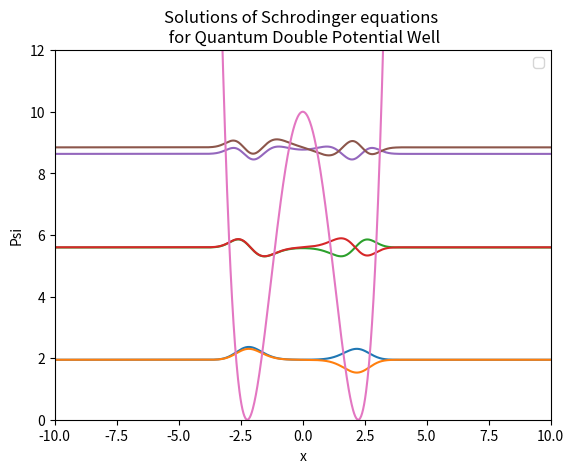

Reproduce this figure in Python.

import matplotlib.pyplot as plt
import numpy as np
from math import exp
import sys
import time



# In[2]:


def Poten(x):
    if C_4!=0:
        C_0=C_2**2/(4*C_4)#term to make the potential positieve always
    else:
        C_0=C0
    V=K*(C_4*(x**4)-C_2*(x**2)+C_0)
    return V
def F(x,E):
    v=Poten(x)
    return 2*m*(v-E)/h**2


# In[3]:


def Numrov(x,q0,q1,psi1,f1,dx,E):
    q2=(dx**2)*f1*psi1+2*q1-q0
    f2=F(x,E)
    psi2=q2/(1-f2*dx**2)
    return q2,f2,psi2


# In[17]:


def initials(E=3/2,Xmin=-5,Xmax=5,psi_0=10**(-30),psi_1=10**(-29),div=10**4):
    '''
    Xmin,Xmax=minimum and maximum of the range
    div denotes the number of divisions for X
    '''
    X=np.linspace(Xmin,Xmax,div)
    dx=X[2]-X[1]
    f_0=F(X[0],E)
    f_1=F(X[1],E)
    q_0=psi_0*(1-dx**2*f_0/12)
    q_1=psi_1*(1-dx**2*f_1/12)
    psi=[psi_0,psi_1]
    f=[f_0,f_1]
    q=[q_0,q_1]
    return X,psi,f,q,dx


# In[26]:


def initialsBk(eps=1,Xmin=-5,Xmax=5,psi_0=1e-30,psi_1=1e-30,div=10**4):
    '''
    Xmin,Xmax=minimum and maximum of the range
    div denotes the number of divisions for X
    '''
    X=np.linspace(Xmin,Xmax,div)
    X=X[::-1]
    dx=X[1]-X[0]
    f_0=(X[0]**2-eps)
    f_1=(X[1]**2-eps)
    q_0=psi_0*(1-dx**2*f_0/12)
    q_1=psi_1*(1-dx**2*f_1/12)
    psi=[psi_0,psi_1]
    f=[f_0,f_1]
    q=[q_0,q_1]
    return X,psi,f,q,dx


# In[5]:


def run_eq(X,q,f,psi,dx,E):
    #print(eps)
    for i in range(len(X)-2):
# q2,f2,psi2=Numrov(X[i+1],q[-2],q[-1],psi[-1],f[-1],dx,eps)
        x=X[i+1]
        f1=f[-1]
        psi1=psi[-1]
        q1=q[-1]
        q0=q[-2]
        q2,f2,psi2=Numrov(x,q0,q1,psi1,f1,dx,E)
        q.append(q2)
        f.append(f2)
        psi.append(psi2)
    psi_n=Normalize(X,psi)
    return X,psi_n


# In[6]:


def run_mult(range_eps,Ra):
    data=[]
    i=0
    for eps in range_eps:
        X,psi,f,q,dx=initials(eps,Ra[0],Ra[1])
        X,n_psi=run_eq(X,q,f,psi,dx,eps)
        data.append([X,n_psi])
        if len(range_eps)>50:
            sys.stdout.flush()
            sys.stdout.write("\r{0}>".format('#'*(i+1)))
        i+=1
    return data


# In[7]:


def Eg_optim(E_init,num_prec,peak=[-1,1],Ra=[-5,5],div=.1):
    '''
    Energy optimizer function
    this function recieves an enegry assumption and optimizes this to an energy value which 
    will satisfy the boundary condition best
    this code follows similar logic the previously defined eigen finder
    
    E_init:-> initial assumption of E
    num_prec:-> the precision we require for of the eigen energy
    {num_pec denotes the number of decimal places till the eigen value is correct}
    higer the num_prec more accurate the eigen energy is 
    higer the bum_prec more time it takes to compute
    '''
    print('\n')
    Dyn_E=E_init#We consider 2 values of E near to this Dynamic E
    dE=div#stores the range in which we check for an optimum(the values are:-> E-dE,E,E+dE)
    Dummy_data=run_mult([Dyn_E],Ra)#X is same for all
    x=Dummy_data[0][0]
    x_0=peak[0]
    x_l=peak[1]
    imin=np.where((x>x_0) & (x<(x_0+.1)))[0][0]# getting the range of indices near the peak region
    imax=np.where((x>x_l)&(x<(x_l+.1)))[0][0]#here our range is the peak range given
    opt_count=0#denotes the number of precision accuired, initialized to be zero
    print(f'Input value for optimization:{E_init}')
    #A loop is run until the needed optimization is achived 
    i=0
    while opt_count<=num_prec:
        '''
        Method: We run the different values of E and accquire an array called explo
        (explotion factor),the explo array keeps the ratio of last value of psi calculated 
        to the maxium found in the expected maximum range. the values in explo will be v
        ery large when the energy is not eigen.when a local minimum is aqcuired in Explo 
        that range of E is magnified to find a more precise value of Eigen Energy.
        '''
        E_range=[Dyn_E-dE,Dyn_E,Dyn_E+dE]#Our epsilon range 3 psi values for which we try the plotting
        q_s=run_mult(E_range,Ra)#getting the plot of quantum states for different energy value
        E_optim=Explo_ary(E_range,[imin,imax],Ra)[0]#running for 3 energies
        if E_optim==E_range[0] or E_optim==E_range[2] :
            Dyn_E=E_optim
        else:
            dE=dE/10.0
            opt_count+=1
        sys.stdout.flush()
        sys.stdout.write("\r{0}".format(f"\tEnergy Value after {1+i} optimizations:->{Dyn_E}"))
        i+=1
    if Dyn_E<0:
        print('Optimization failed')
    else:
        print(f'\nValue  after optimization =>{Dyn_E}')
        return Dyn_E


# In[8]:


def Explo_ary(E_array,peak_ind,Ra=[-5,5]):#function which will return the explotion array
    '''
    This function computes the explotion factor i,e the ration between last point in psi
    to the maximum near the expected region
    '''
    optim_eng=[]#stores the energies which are at closer to eigen enrgies
    imin=peak_ind[0]#the index marking the begining of the region where we ecpect a max
    imax=peak_ind[1]#the index marking the end of the region where we expect a maximum
    q_s=run_mult(E_array,Ra)#getting the plot of quantum states for different energy value
    Explo=[]#array to store the fractional difference
    lg=len(E_array)
    for j in range(lg):#since we already know there are only 3 plots we calculated
            Y=q_s[j][1]#psi values are diffrent for different epsilons
            expec_max=0# The maximum near the expected reagion
            for y in Y[imin:imax]: #finding the maximum in our expected peak region
                if abs(y)>expec_max:
                    expec_max=abs(y)
            exp_f=abs(Y[-1]/expec_max)# the explotion factor for each energy
            Explo.append(exp_f)
            Xplo_e.append([exp_f,E_array[j]])
    Explo=np.copy(Explo)
    if lg<4:#in case there are only 3 values we need the minimum finding the local minimum is only fruitful when we have at least 6 values
        ind=np.where(Explo==Explo.min())[0][0]
        optim_eng=[E_array[ind]]
    else:# in this case we find the local minimums
        for i in range(lg-2):
            if Explo[i+1]<Explo[i]:
                if Explo[i+1]<Explo[i+2]:
                    optim_eng.append(E_array[i+1])
    return optim_eng


# In[9]:


def Energy_finder(E_est,num_prec=5,peak=[-1,1],Ra=[-5,5],div=.1):
    '''
    Returns the maximum possible accurate value of eigen energy based on the 
    prececuion given
    '''
    E_eigen=[]
    E_array=np.linspace(E_est-div,E_est+div,20)# an array with .01 differences
    dE=div#stores the range in which we check for an optimum(the values are:-> E-dE,E,E+dE)
    Dummy_data=run_mult([E_array[0]],Ra)#X is same for all
    x=Dummy_data[0][0]
    x_0=peak[0]
    x_l=peak[1]
    imin=np.where((x>x_0) & (x<(x_0+div)))[0][0]# getting the range of indices near the peak region
    imax=np.where((x>x_l)&(x<(x_l+div)))[0][0]#here our range is the peak range given
    Eg_ar=[]
    E_est=round(E_est,2)
    print(f"\nSuspected eigen energy value lies between {E_est-div}-->{E_est+div}\n")
    for i in range(num_prec):
        #print(E_array[0],'\t',E_est,'\t',E_array[-1],'\t',dE)
        Eg_ar=Explo_ary(E_array,[imin,imax],Ra)
        dE=dE/10
        if len(Eg_ar)>1:
            for e in Eg_ar:
                E_eigen.append(Eg_optim(e,(num_prec-i-1),peak,Ra,dE))
                #E=np.copy(E_eigen)
            return E_eigen#E.flatten()
        else:
            E_est=Eg_ar[0]
            E_array=np.linspace(E_est-1*dE,E_est+1*dE,20)
        sys.stdout.flush()
        sys.stdout.write("\r{0}".format(f'\tEnergy search range {E_array[0]}->{E_array[-1]}'))
    return Eg_ar


# In[10]:


def Energy_loc(E_range,peak_r,X_range=[-5,5],div=.1):
    E_r=np.arange(E_range[0],E_range[1],div)
    d=run_mult(E_r,X_range)
    X=d[0][0]
    x_0=peak_r[0]
    x_l=peak_r[1]
    Eigen_E=[]#array to store eigen energies
    n=len(E_r)#number of energy values we are considering
    imin=np.where((X>x_0) & (X<(x_0+.1)))[0][0]# getting the range of indices near the peak region
    imax=np.where((X>x_l)&(X<(x_l+.1)))[0][0]#here our range is the peak range given
    Eng=Explo_ary(E_r,[imin,imax])
    for E in Eng:         
        Eigen_E.append(Energy_finder(E,5,peak_r,X_range))
    return Eigen_E


# In[11]:


def Normalize(x,y,norml_Val=1):#function to normalize the function
    A=0
    norm_y=[]
    for i in range(len(x)-1):
        a=abs((x[i+1]-x[i])*(y[i]+y[i+1])/2)
        A=A+a
    for i in range(len(x)):
        norm_y.append(y[i]/A)
    return norm_y


# In[13]:


def Merger(X,psi,X_b,psi_b):
    '''
    Given the both forward and backward solution this function merges both of them together.
    An explotion near the end of the forward. othewise this tep is not needed 
    X_b starts from 10 till -10(towards negatieve direction)
    '''
    psi_b=np.copy(psi_b[::-1])
    psi_m=np.copy(psi)# the final merged psi 
    last_min=0#stores the postion of last minimum in the psi array this indicates the minimum before the explotion
    for p in range(len(psi)-2):
        if abs(psi_m[p])>abs(psi_m[p+1]):  
            if abs(psi_m[p+1])<abs(psi_m[p+2]):
                last_min=p+1   
    psi_m[last_min:]=psi_b[last_min:]#merging both of them
    psi_n=Normalize(X,psi_m)
    return psi_n





def Run_both(eps=1,Xmin=-10,Xmax=10,psi_0=1e-30,psi_1=1e-30,div=10**5):
    '''
    This function splirts the x axis into two and runs two function one from negative till x=0
    another from positive.
    xmin has to be a negatieve number and Xmax a positieve number, othewise this step donot work
    This gives a functiojn which satisfies boundary condition irrespective of the eigen value
    So FOR SOLVING EIGEN VALUES THIS FUNCTION SHOULD NOT BE USED
    '''
    X,psi,f,q,dx=initials(eps,Xmin,Xmax,psi_0,psi_1,div)
    X_b,psi_b,f_b,q_b,dx=initialsBk(eps,Xmin,Xmax,psi_0,psi_1,div)
    run_eq(X,q,f,psi,dx,eps)
    run_eq(X_b,q_b,f_b,psi_b,dx,eps)
    N_psi=Merger(X,psi,X_b,psi_b)
    return X,N_psi
    





def Plot_Eq(E_range,Xmin=-10,Xmax=10):
    """
    Recieves the energies for which we need the plots. 
    And the range of x axis to be covered
    plots the respective plots after running using the
    Run_both function
    """
   
    for e in E_range:
        x,Psi=Run_both(e,Xmin,Xmax)
        ax.plot(x,Psi+e,label=e)
    ax.plot(X,Poten(X),label='Potential function (V)')

h=1
m=1
w=1
n=0.0
C_4=4
C_2=40
C0=10
K=1/10
exp_max_r=[-2.5,-1.5]# the range between which we are more likely yo find a probability peak

Xplo_e=[]
b=time.time()
E=Energy_loc([0,10],exp_max_r)
TT=time.time()-b
print('\n Time taken for computing eigen values= ',TT)


# In[40]:


Eigen_Eg=[]
i=1
for e in E:
    for erg in e:
        Eigen_Eg.append(erg)
        print(f"Eigen energy {i}={erg}")
        i+=1


# In[51]:


X=np.linspace(-10,10,10**3)
fig=plt.figure()
ax=plt.axes(xlabel='x',ylabel='Psi',xlim=(-10,10),ylim=(-0,12))
ax.legend()
ax.set_title("Solutions of Schrodinger equations \n for Quantum Double Potential Well")
Plot_Eq(Eigen_Eg,-10,10)
plt.show()